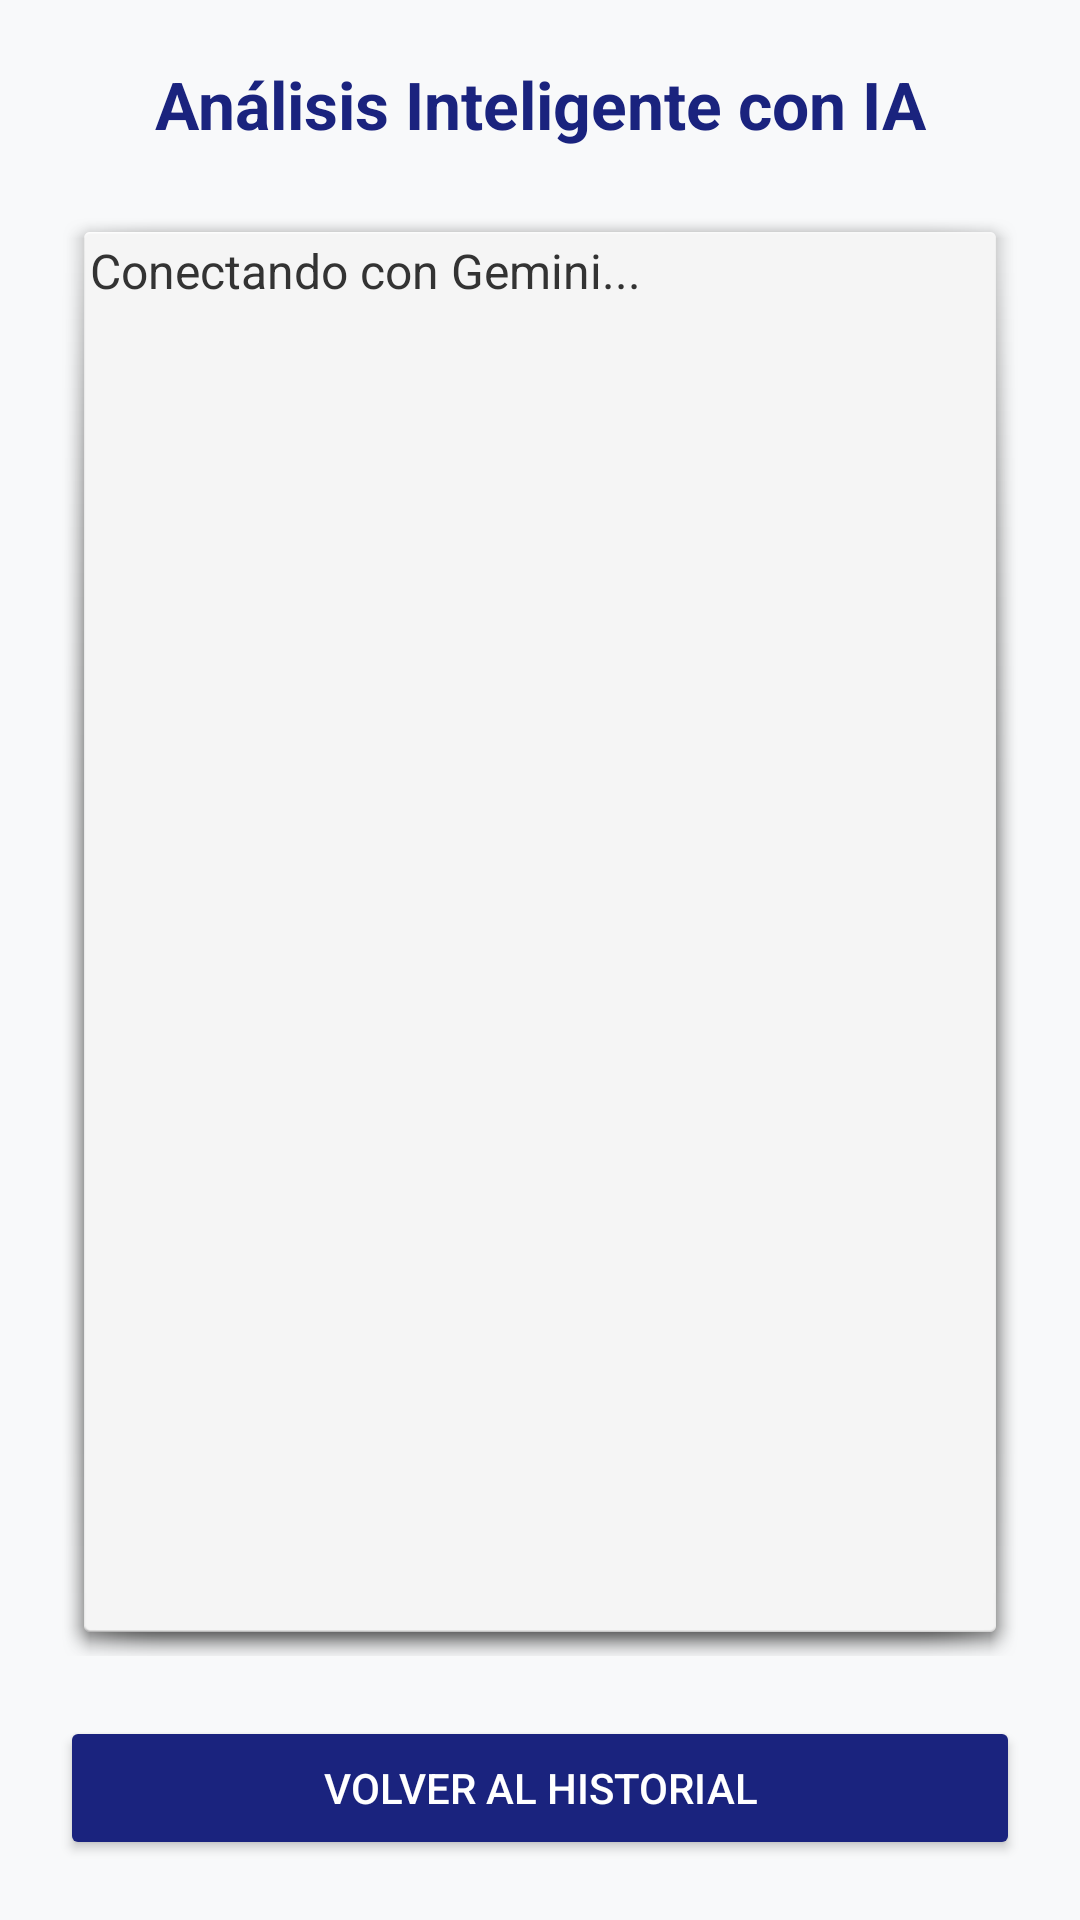

Android layout source for this screen:
<!-- AndroidManifest.xml: application theme Theme.AppCompat.Light.NoActionBar -->
<!-- res/layout/activity_analisis_ia.xml -->
<?xml version="1.0" encoding="utf-8"?>
<LinearLayout xmlns:android="http://schemas.android.com/apk/res/android"
    android:layout_width="match_parent"
    android:layout_height="match_parent"
    android:orientation="vertical"
    android:padding="20dp"
    android:background="#F8F9FA">

    <TextView
        android:layout_width="match_parent"
        android:layout_height="wrap_content"
        android:text="Análisis Inteligente con IA"
        android:textSize="22sp"
        android:textStyle="bold"
        android:textColor="#1A237E"
        android:gravity="center"
        android:layout_marginBottom="20dp"/>

    <ProgressBar
        android:id="@+id/progressIA"
        android:layout_width="wrap_content"
        android:layout_height="wrap_content"
        android:layout_gravity="center"
        android:visibility="gone"
        android:layout_marginBottom="10dp"/>

    <ScrollView
        android:layout_width="match_parent"
        android:layout_height="0dp"
        android:layout_weight="1"
        android:background="@android:drawable/dialog_holo_light_frame"
        android:padding="10dp">

        <TextView
            android:id="@+id/tvResultadoIA"
            android:layout_width="match_parent"
            android:layout_height="wrap_content"
            android:text="Conectando con Gemini..."
            android:textSize="16sp"
            android:textColor="#333333"
            android:lineSpacingExtra="5dp"/>
    </ScrollView>

    <Button
        android:id="@+id/btnCerrarIA"
        android:layout_width="match_parent"
        android:layout_height="wrap_content"
        android:text="VOLVER AL HISTORIAL"
        android:backgroundTint="#1A237E"
        android:textColor="#FFFFFF"
        android:layout_marginTop="20dp"/>

</LinearLayout>
<!-- resources referenced by this layout -->
<resources>

</resources>
